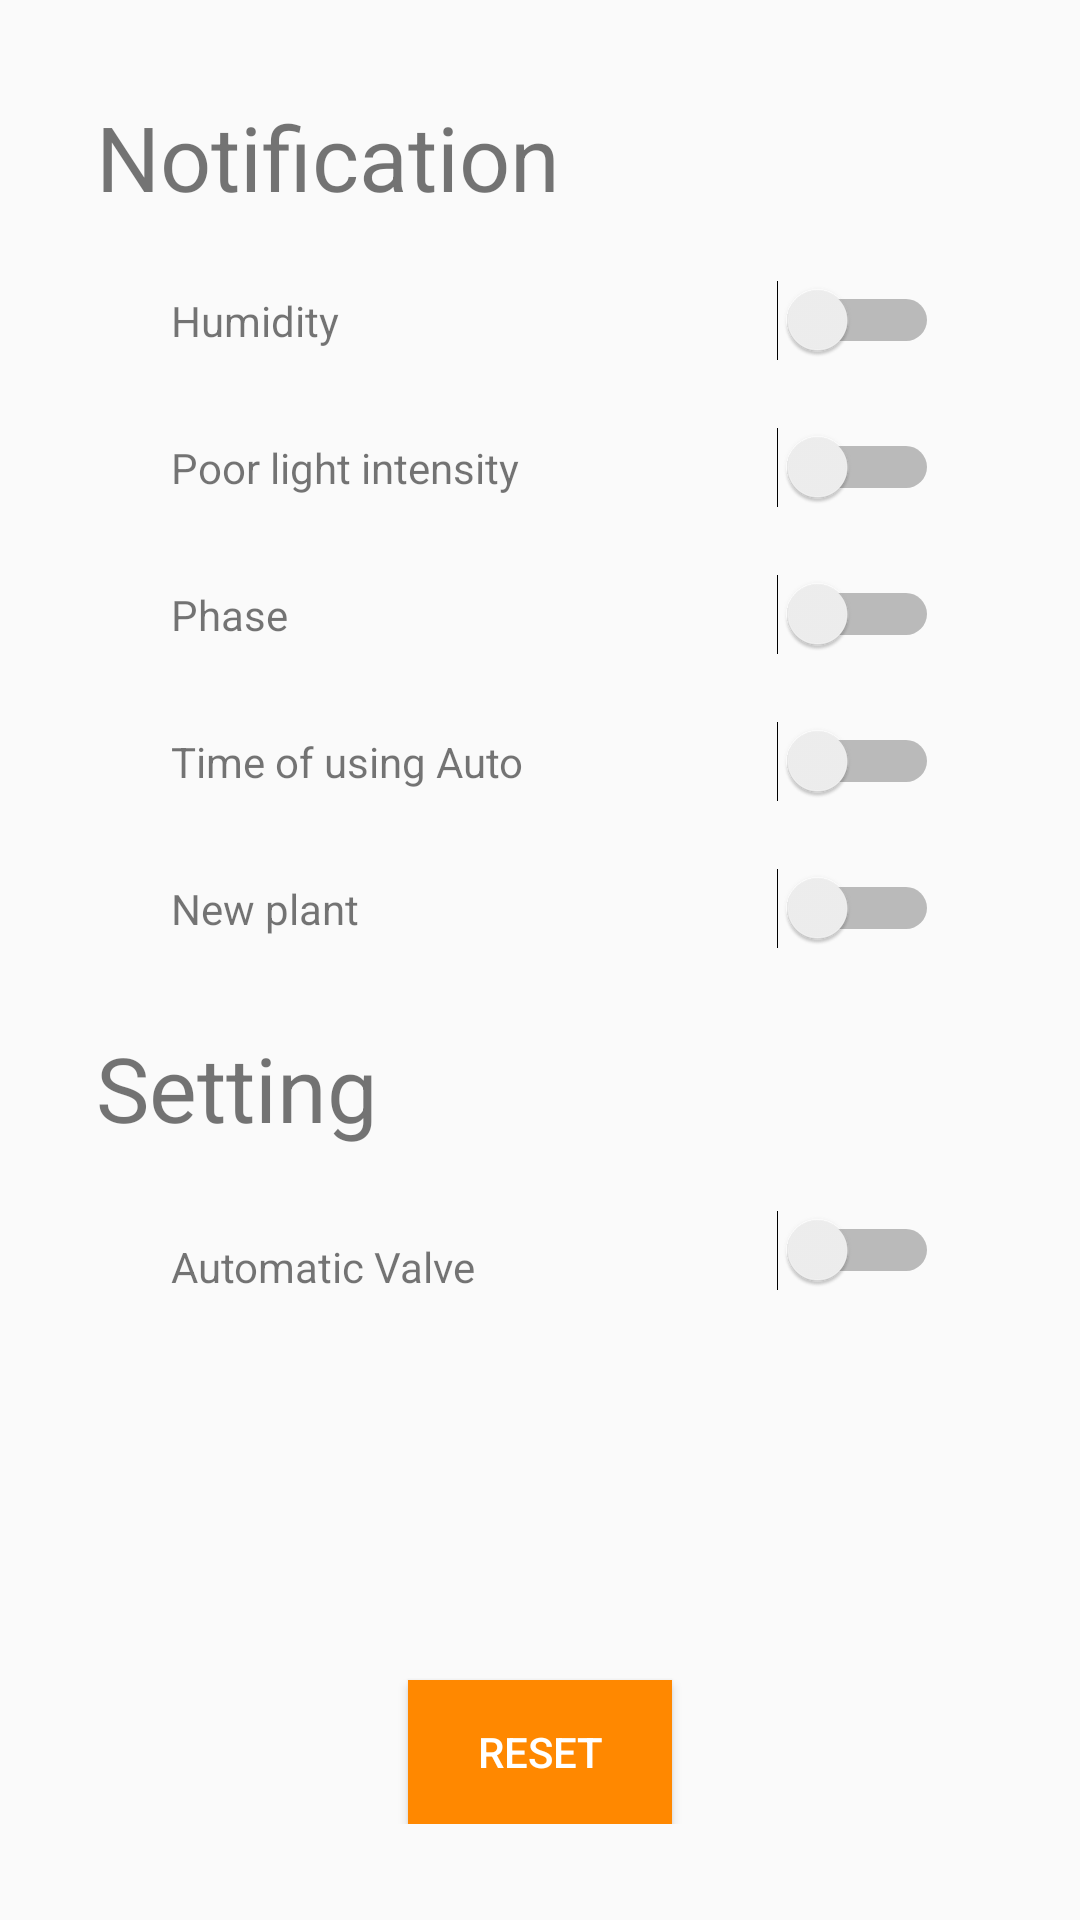

Produce the Android XML layout that renders to this screen, including the resource entries it uses.
<!-- AndroidManifest.xml: application theme AppTheme -->
<!-- res/layout/setting.xml -->
<?xml version="1.0" encoding="utf-8"?>
<RelativeLayout xmlns:android="http://schemas.android.com/apk/res/android"
    xmlns:app="http://schemas.android.com/apk/res-auto"
    xmlns:tools="http://schemas.android.com/tools"
    android:layout_width="match_parent"
    android:layout_height="match_parent"
    android:padding="32dp">


    <TextView
        android:id="@+id/txtNoti"
        android:layout_alignParentLeft="true"
        android:layout_width="wrap_content"
        android:layout_height="wrap_content"
        android:text="@string/Notification"
        android:textSize="@dimen/h3" />

    <TextView
        android:id="@+id/txtHumidity"
        android:layout_alignParentLeft="true"
        android:layout_marginLeft="25dp"
        android:layout_below="@id/txtNoti"
        android:layout_marginTop="25dp"
        android:layout_width="wrap_content"
        android:layout_height="wrap_content"
        android:text="@string/Humidity" />


    <TextView
        android:id="@+id/txtLight"
        android:layout_marginLeft="25dp"
        android:layout_width="wrap_content"
        android:layout_height="wrap_content"
        android:layout_marginTop="30dp"
        android:text="@string/Poor_Light"
        android:layout_alignParentLeft="true"
        android:layout_below="@id/txtHumidity" />

    <TextView
        android:id="@+id/txtPhase"
        android:layout_marginLeft="25dp"
        android:layout_width="wrap_content"
        android:layout_height="wrap_content"
        android:text="Phase"
        android:layout_alignParentLeft="true"
        android:layout_below="@id/txtLight"
        android:layout_marginTop="30dp" />


    <TextView
        android:id="@+id/txtTimeUseAuto"
        android:layout_marginLeft="25dp"
        android:layout_width="wrap_content"
        android:layout_height="wrap_content"
        android:text="@string/Using_Auto"
        android:layout_alignParentLeft="true"
        android:layout_below="@id/txtPhase"
        android:layout_marginTop="30dp"/>

    <TextView
        android:id="@+id/txtNewPlant"
        android:layout_marginLeft="25dp"
        android:layout_width="wrap_content"
        android:layout_height="wrap_content"
        android:text="@string/NewPlant"
        android:layout_alignParentLeft="true"
        android:layout_below="@id/txtTimeUseAuto"
        android:layout_marginTop="30dp"/>
    <TextView
        android:id="@+id/txtSetting"
        android:layout_alignParentLeft="true"
        android:layout_width="wrap_content"
        android:layout_height="wrap_content"
        android:text="@string/Setting"
        android:textSize="@dimen/h3"
        android:layout_marginTop="30dp"
        android:layout_below="@id/txtNewPlant"/>

    <TextView
        android:id="@+id/txtAuto"
        android:layout_width="wrap_content"
        android:layout_height="wrap_content"
        android:layout_marginLeft="25dp"
        android:text="@string/Auto"
        android:layout_marginTop="30dp"
        android:layout_alignParentLeft="true"
        android:layout_below="@id/txtSetting" />

    <Switch
        android:id="@+id/switch1"
        android:layout_alignParentRight="true"
        android:layout_width="wrap_content"
        android:layout_height="wrap_content"
        android:layout_below="@id/txtNoti"
        android:layout_marginTop="10dp"
        android:padding="15dp"/>

    <Switch
        android:id="@+id/switch2"
        android:layout_alignParentRight="true"
        android:layout_below="@id/switch1"
        android:layout_width="wrap_content"
        android:layout_height="wrap_content"
        android:padding="15dp"/>

    <Switch
        android:id="@+id/switch3"
        android:layout_alignParentRight="true"
        android:layout_below="@id/switch2"
        android:layout_width="wrap_content"
        android:layout_height="wrap_content"
        android:padding="15dp"/>

    <Switch
        android:id="@+id/switch4"
        android:layout_alignParentRight="true"
        android:layout_below="@id/switch3"
        android:layout_width="wrap_content"
        android:layout_height="wrap_content"
        android:padding="15dp"/>

    <Switch
        android:id="@+id/switch5"
        android:layout_alignParentRight="true"
        android:layout_below="@id/switch4"
        android:layout_width="wrap_content"
        android:layout_height="wrap_content"
        android:padding="15dp"/>

    <Switch
        android:id="@+id/switch6"
        android:layout_alignParentRight="true"
        android:layout_below="@id/switch5"
        android:layout_width="wrap_content"
        android:layout_height="wrap_content"
        android:layout_marginTop="65dp"
        android:padding="15dp" />

    <Button
        android:id="@+id/bntReset"
        android:layout_centerHorizontal="true"
        android:layout_alignParentBottom="true"
        android:layout_width="wrap_content"
        android:layout_height="wrap_content"
        android:text="@string/Reset"
        android:background="#ffff8800"
        android:textColor="#ffffff" />

</RelativeLayout>
<!-- resources referenced by this layout -->
<resources>
  <dimen name="h3">30dp</dimen>
  <string name="Auto">Automatic Valve</string>
  <string name="Humidity">Humidity</string>
  <string name="NewPlant">New plant</string>
  <string name="Notification">Notification</string>
  <string name="Poor_Light">Poor light intensity</string>
  <string name="Reset">Reset</string>
  <string name="Setting">Setting</string>
  <string name="Using_Auto">Time of using Auto</string>
  <style name="AppTheme" parent="Theme.AppCompat.Light.DarkActionBar">
          Customize your theme here.
          <item name="colorPrimary">@color/colorPrimary</item>
          <item name="colorPrimaryDark">@color/colorPrimaryDark</item>
          <item name="colorAccent">@color/colorAccent</item>
      </style>
  <color name="colorPrimary">#54ca64</color>
  <color name="colorPrimaryDark">#2cae3e</color>
  <color name="colorAccent">#FF4081</color>
</resources>
